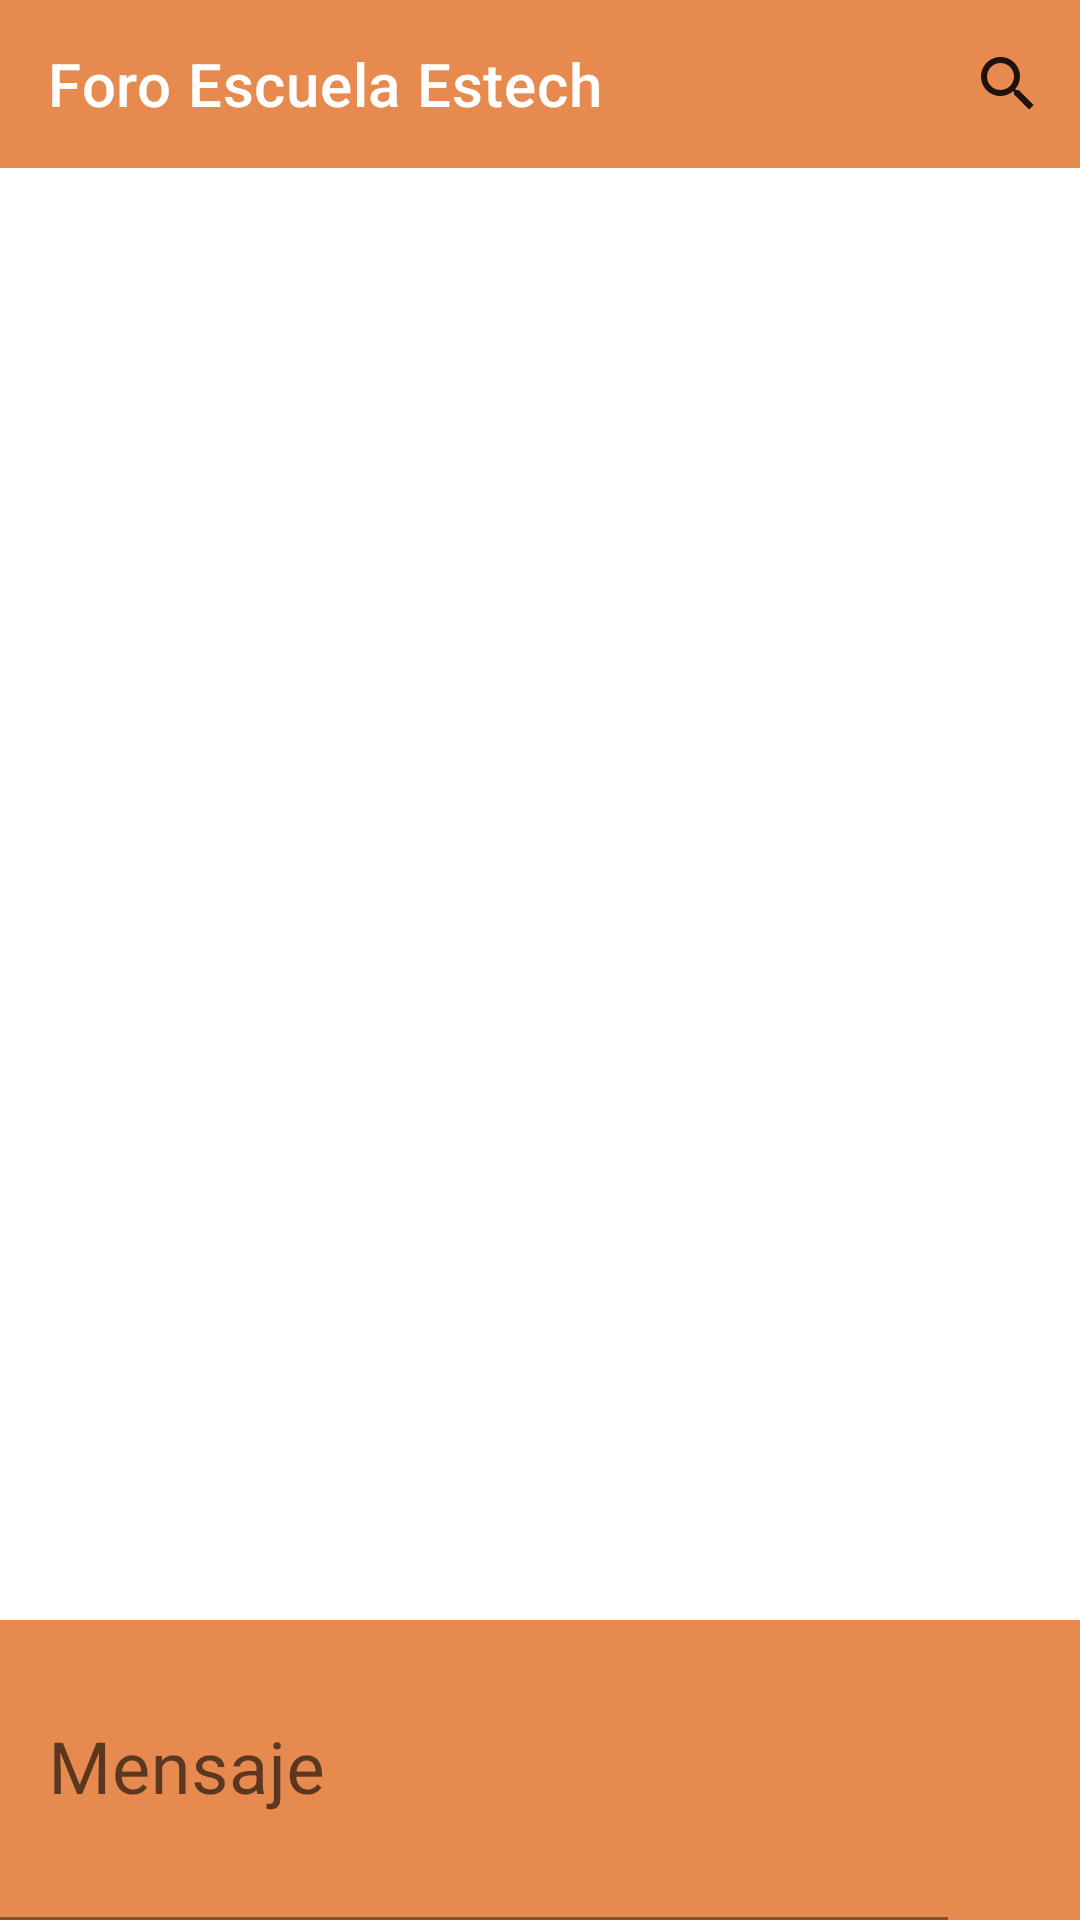

Android layout source for this screen:
<!-- AndroidManifest.xml: application theme Theme.ProjectChat -->
<!-- res/layout/activity_forum.xml -->
<?xml version="1.0" encoding="utf-8"?>
<androidx.constraintlayout.widget.ConstraintLayout xmlns:android="http://schemas.android.com/apk/res/android"
    xmlns:app="http://schemas.android.com/apk/res-auto"
    xmlns:tools="http://schemas.android.com/tools"
    android:layout_width="match_parent"
    android:layout_height="match_parent"
    tools:context=".ForumActivity" >

    <androidx.appcompat.widget.Toolbar
        android:id="@+id/tbForum"
        android:layout_width="match_parent"
        android:layout_height="wrap_content"
        android:background="#E68A50"
        android:minHeight="?attr/actionBarSize"
        android:theme="?attr/actionBarTheme"
        app:layout_constraintStart_toStartOf="parent"
        app:layout_constraintTop_toTopOf="parent"
        app:menu="@menu/menusearch"
        app:title="Foro Escuela Estech"
        app:titleTextColor="#FFFFFF" />

    <androidx.recyclerview.widget.RecyclerView
        android:id="@+id/rvForum"
        android:layout_width="match_parent"
        android:layout_height="0dp"
        app:layout_constraintBottom_toTopOf="@+id/linearLayout"
        app:layout_constraintEnd_toEndOf="parent"
        app:layout_constraintHorizontal_bias="0.0"
        app:layout_constraintStart_toStartOf="parent"
        app:layout_constraintTop_toBottomOf="@+id/tbForum" />

    <LinearLayout
        android:id="@+id/linearLayout"
        android:layout_width="match_parent"
        android:layout_height="100dp"
        android:background="#CDDC39"
        android:orientation="horizontal"
        app:layout_constraintBottom_toBottomOf="parent"
        app:layout_constraintEnd_toEndOf="parent"
        app:layout_constraintStart_toStartOf="parent"
        tools:context=".ForumActivity">

        <com.google.android.material.textfield.TextInputLayout
            android:layout_width="match_parent"
            android:layout_height="match_parent"
            android:layout_gravity="bottom"
            android:layout_weight="3"
            app:hintTextColor="#FFFFFF">

            <EditText
                android:id="@+id/etMessage"
                android:layout_width="match_parent"
                android:layout_height="match_parent"
                android:background="#E68A50"
                android:hint="Mensaje"
                android:inputType="textPersonName"
                android:textColorHint="#FFFFFF"
                android:textSize="24sp" />

        </com.google.android.material.textfield.TextInputLayout>

        <Button
            android:id="@+id/btnSend"
            style="@style/Widget.AppCompat.Button.Borderless"
            android:layout_width="wrap_content"
            android:layout_height="match_parent"
            android:layout_weight="3"
            android:background="#E68A50"
            app:backgroundTint="#E68A50"
            app:icon="@drawable/ic_baseline_send_24" />

    </LinearLayout>

</androidx.constraintlayout.widget.ConstraintLayout>
<!-- resources referenced by this layout -->
<resources>
  <style name="Theme.ProjectChat" parent="Theme.MaterialComponents.DayNight.NoActionBar">
          
          <item name="colorPrimary">@color/purple_500</item>
          <item name="colorPrimaryVariant">@color/purple_700</item>
          <item name="colorOnPrimary">@color/white</item>
          
          <item name="colorSecondary">@color/teal_200</item>
          <item name="colorSecondaryVariant">@color/teal_700</item>
          <item name="colorOnSecondary">@color/black</item>
          
          <item name="android:statusBarColor" tools:targetApi="l">?attr/colorPrimaryVariant</item>
          
      </style>
  <color name="purple_500">#FF6200EE</color>
  <color name="purple_700">#FF3700B3</color>
  <color name="white">#FFFFFFFF</color>
  <color name="teal_200">#FF03DAC5</color>
  <color name="teal_700">#FF018786</color>
  <color name="black">#FF000000</color>
</resources>
